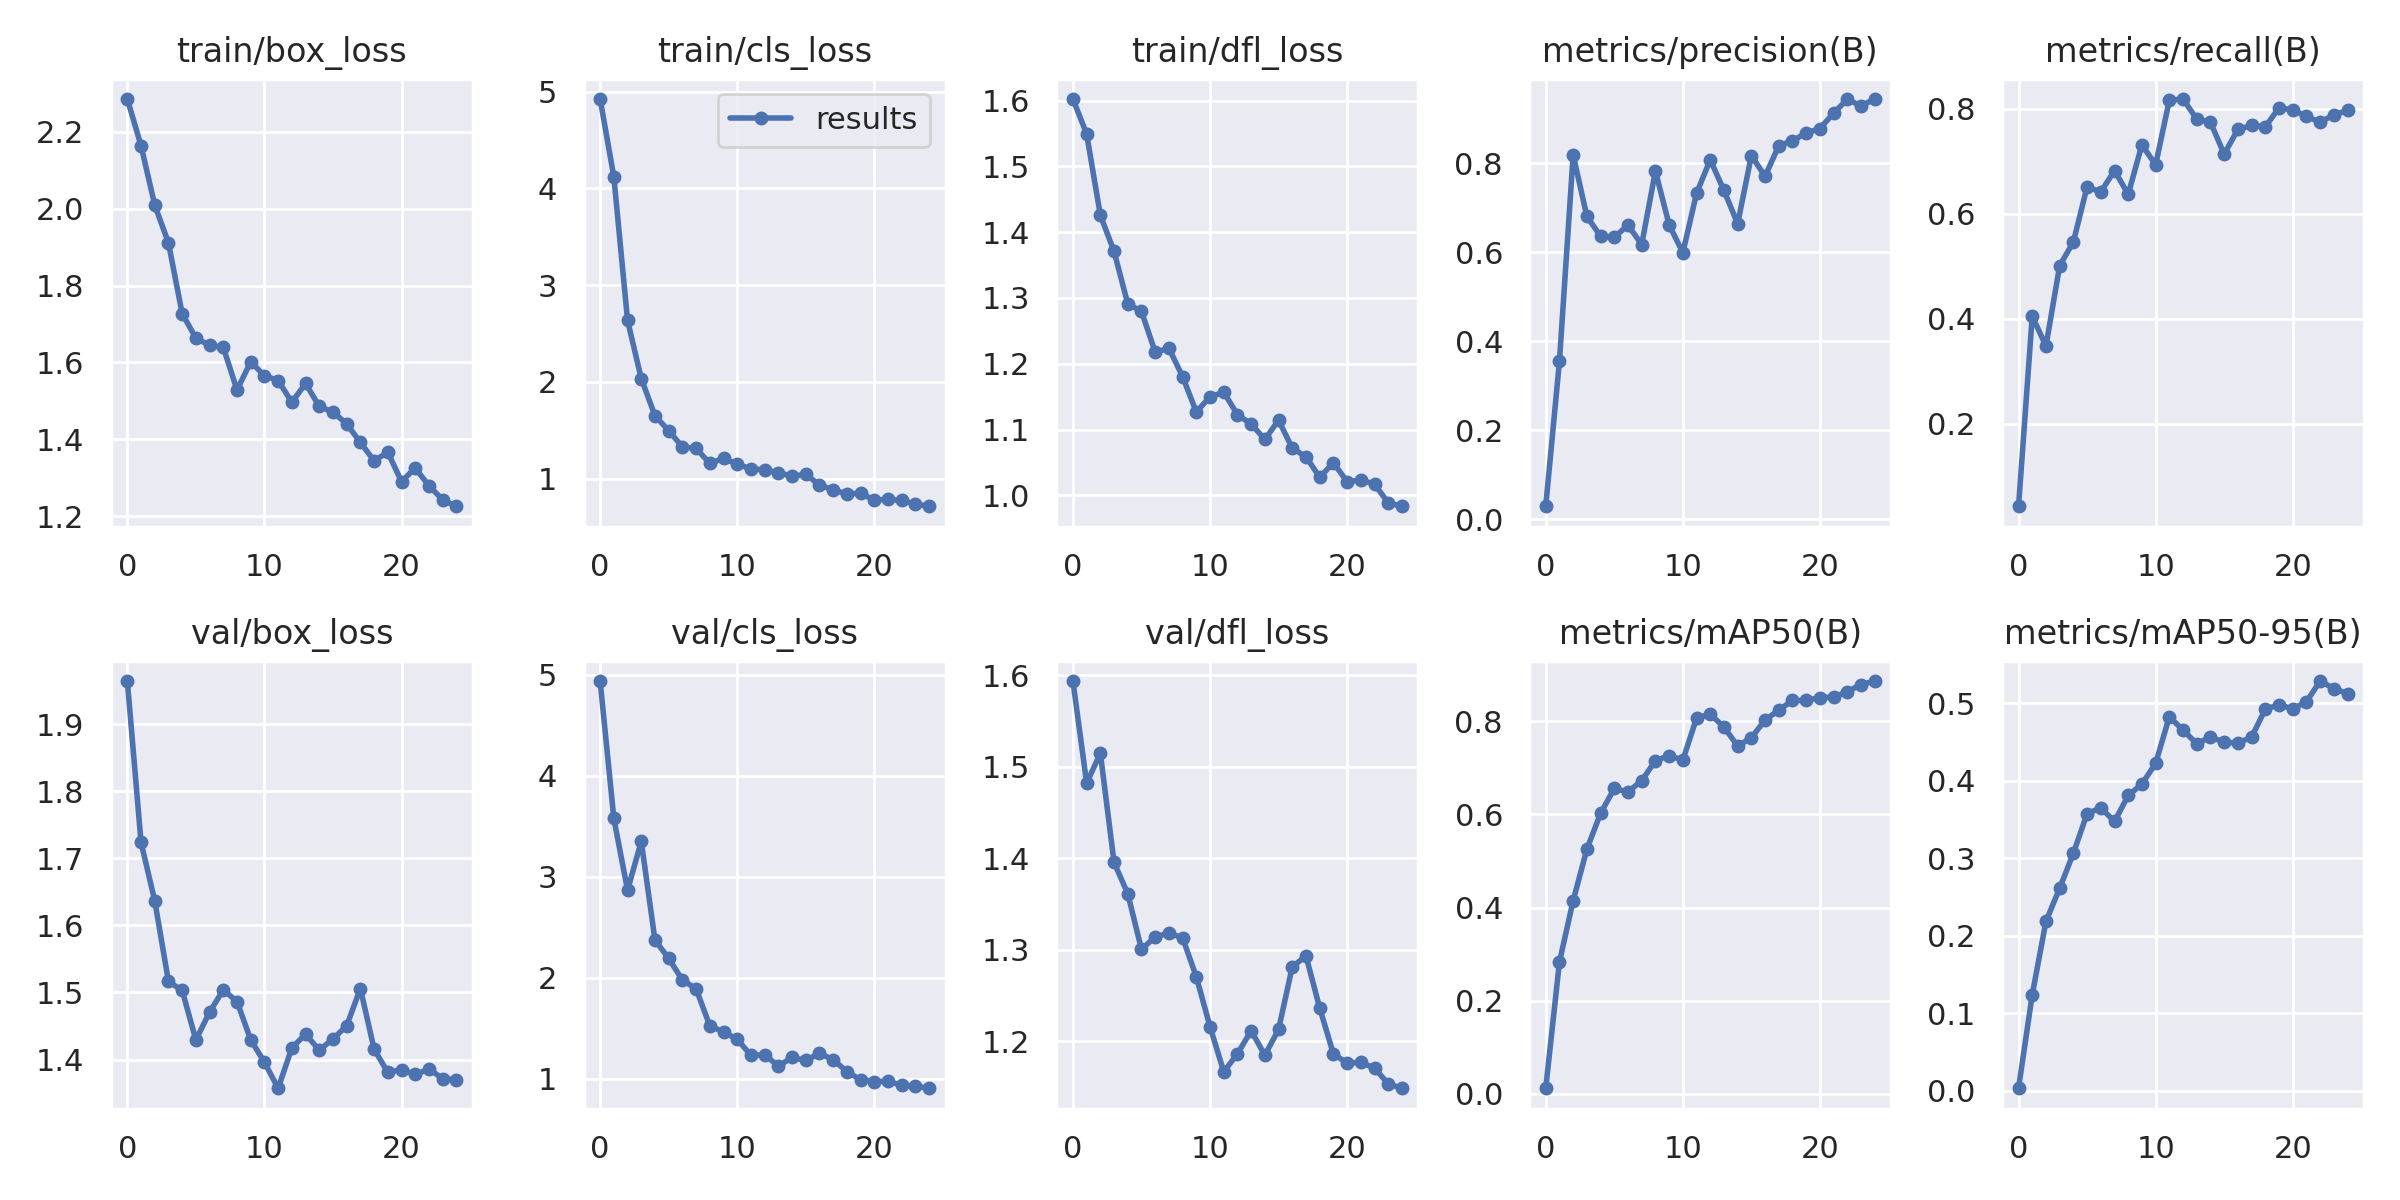

The table this chart was drawn from, first rows:
epoch, train/box_loss, train/cls_loss, train/dfl_loss, metrics/precision(B), metrics/recall(B), metrics/mAP50(B), metrics/mAP50-95(B), val/box_loss, val/cls_loss, val/dfl_loss, lr/pg0, lr/pg1, lr/pg2
0, 2.286, 4.925, 1.602, 0.02941, 0.04286, 0.01161, 0.00295, 1.964, 4.939, 1.594, 0.0937, 0.0007, 0.0007
1, 2.164, 4.12, 1.549, 0.3551, 0.405, 0.283, 0.1237, 1.724, 3.578, 1.482, 0.08644, 0.001441, 0.001441
2, 2.01, 2.635, 1.426, 0.8184, 0.348, 0.4148, 0.2184, 1.637, 2.868, 1.515, 0.07912, 0.002118, 0.002118
3, 1.911, 2.035, 1.371, 0.6802, 0.501, 0.5254, 0.2611, 1.516, 3.351, 1.395, 0.07173, 0.002732, 0.002732
4, 1.727, 1.65, 1.291, 0.6357, 0.5464, 0.6026, 0.3063, 1.503, 2.373, 1.361, 0.06428, 0.003282, 0.003282
5, 1.663, 1.497, 1.28, 0.6333, 0.6512, 0.6559, 0.3574, 1.429, 2.192, 1.301, 0.05677, 0.003769, 0.003769
6, 1.644, 1.327, 1.218, 0.6606, 0.6414, 0.6484, 0.3649, 1.471, 1.979, 1.314, 0.04919, 0.004193, 0.004193
7, 1.639, 1.313, 1.224, 0.617, 0.6824, 0.6727, 0.3473, 1.504, 1.891, 1.318, 0.04155, 0.004554, 0.004554
8, 1.528, 1.157, 1.18, 0.7819, 0.6371, 0.7156, 0.3809, 1.486, 1.525, 1.313, 0.03385, 0.004851, 0.004851
9, 1.601, 1.209, 1.127, 0.6614, 0.7314, 0.7267, 0.3956, 1.429, 1.464, 1.271, 0.02608, 0.005084, 0.005084
10, 1.566, 1.151, 1.15, 0.5986, 0.6933, 0.7168, 0.4223, 1.396, 1.391, 1.216, 0.01826, 0.005255, 0.005255
11, 1.553, 1.1, 1.157, 0.7319, 0.8163, 0.807, 0.4824, 1.357, 1.233, 1.167, 0.01036, 0.005362, 0.005362
12, 1.496, 1.092, 1.123, 0.8074, 0.8186, 0.816, 0.4653, 1.417, 1.238, 1.187, 0.005248, 0.005248, 0.005248
13, 1.545, 1.062, 1.108, 0.7385, 0.7804, 0.7877, 0.4475, 1.438, 1.127, 1.212, 0.005248, 0.005248, 0.005248
14, 1.486, 1.026, 1.085, 0.6637, 0.7743, 0.7473, 0.4565, 1.414, 1.212, 1.185, 0.004852, 0.004852, 0.004852
15, 1.471, 1.044, 1.114, 0.8165, 0.7137, 0.7649, 0.4495, 1.431, 1.182, 1.213, 0.004456, 0.004456, 0.004456
16, 1.44, 0.9354, 1.072, 0.7702, 0.7606, 0.803, 0.4486, 1.45, 1.253, 1.282, 0.00406, 0.00406, 0.00406
17, 1.392, 0.884, 1.059, 0.8388, 0.7682, 0.8241, 0.4561, 1.506, 1.189, 1.293, 0.003664, 0.003664, 0.003664
18, 1.344, 0.8415, 1.027, 0.8497, 0.7657, 0.8452, 0.4923, 1.415, 1.072, 1.237, 0.003268, 0.003268, 0.003268
19, 1.366, 0.8486, 1.05, 0.8677, 0.8018, 0.8451, 0.4978, 1.381, 0.99, 1.186, 0.002872, 0.002872, 0.002872
20, 1.29, 0.7789, 1.021, 0.8773, 0.798, 0.8514, 0.4926, 1.385, 0.9736, 1.177, 0.002476, 0.002476, 0.002476
21, 1.325, 0.7858, 1.023, 0.912, 0.7857, 0.8523, 0.5017, 1.378, 0.9747, 1.177, 0.00208, 0.00208, 0.00208
22, 1.279, 0.774, 1.017, 0.943, 0.7744, 0.8641, 0.5286, 1.386, 0.9373, 1.171, 0.001684, 0.001684, 0.001684
23, 1.243, 0.7361, 0.9885, 0.9282, 0.7884, 0.8792, 0.5189, 1.372, 0.9269, 1.154, 0.001288, 0.001288, 0.001288
24, 1.226, 0.7146, 0.9834, 0.9436, 0.7968, 0.8869, 0.5124, 1.37, 0.9068, 1.149, 0.000892, 0.000892, 0.000892
